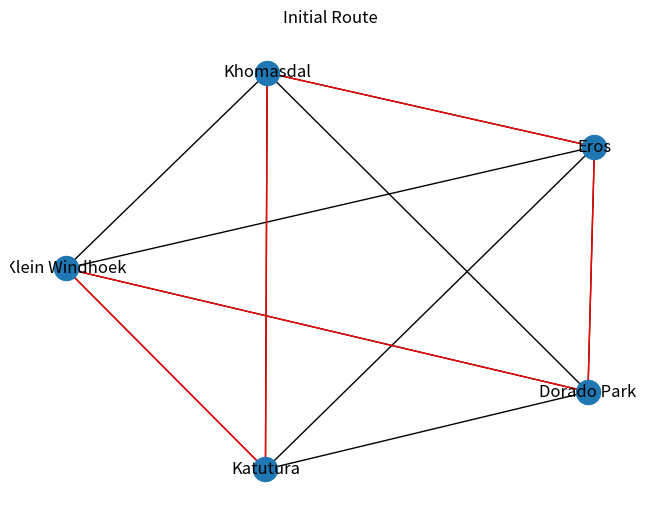
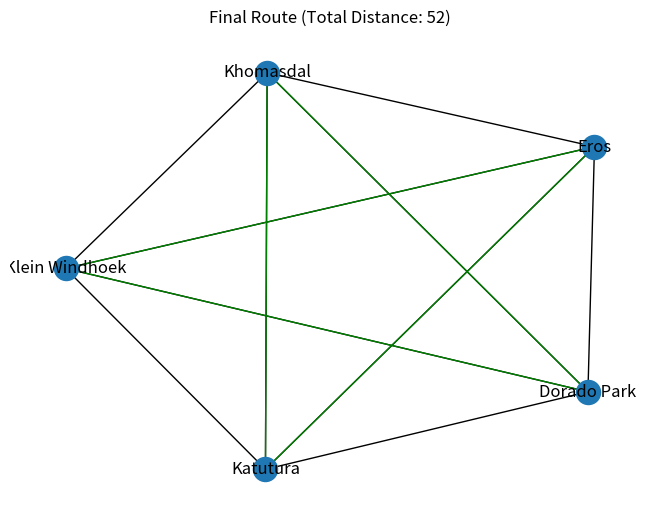

The script that saved these images, in order:
#!/usr/bin/env python
# coding: utf-8

# In[1]:


import random
import networkx as nx
import matplotlib.pyplot as plt

def total_distance(route, distances):
    total = 0
    for i in range(len(route) - 1):
        total += distances[route[i]][route[i + 1]]
    total += distances[route[-1]][route[0]]
    return total

def print_route(route, distances):
    print("City\tDistance")
    for i in range(len(route) - 1):
        print(f"{route[i]}\t{distances[route[i]][route[i + 1]]}")
    print(f"{route[-1]}\t{distances[route[-1]][route[0]]}")

distances = {
    'Dorado Park': {'Khomasdal': 7, 'Katutura': 20, 'Eros': 15, 'Klein Windhoek': 12},
    'Khomasdal': {'Dorado Park': 7, 'Katutura': 6, 'Eros': 14, 'Klein Windhoek': 18},
    'Katutura': {'Dorado Park': 20, 'Khomasdal': 6, 'Eros': 25, 'Klein Windhoek': 30},
    'Eros': {'Dorado Park': 15, 'Khomasdal': 14, 'Katutura': 25, 'Klein Windhoek': 2},
    'Klein Windhoek': {'Dorado Park': 12, 'Khomasdal': 18, 'Katutura': 30, 'Eros': 2}
}

# Create a NetworkX graph from the distances dictionary
G = nx.Graph(distances)

# Define the initial and final routes
initial_route = ['Dorado Park', 'Eros', 'Khomasdal', 'Katutura', 'Klein Windhoek']
final_route = ['Katutura', 'Khomasdal', 'Dorado Park', 'Klein Windhoek', 'Eros']

# Calculate the total distance for the final route
final_distance = total_distance(final_route, distances)

# Draw the initial route
pos = nx.spring_layout(G)
nx.draw(G, pos, with_labels=True)
nx.draw_networkx_edges(G, pos, edgelist=[(initial_route[i], initial_route[i+1]) for i in range(len(initial_route)-1)], edge_color='r')
nx.draw_networkx_edges(G, pos, edgelist=[(initial_route[-1], initial_route[0])], edge_color='r')
plt.title("Initial Route")
plt.show()

# Draw the final route
nx.draw(G, pos, with_labels=True)
final_edges = [(final_route[i], final_route[i+1]) for i in range(len(final_route)-1)]
final_edges.append((final_route[-1], final_route[0]))
nx.draw_networkx_edges(G, pos, edgelist=final_edges, edge_color='g')
plt.title(f"Final Route (Total Distance: {final_distance})")
plt.show()

# Print the initial and final routes with distances
print("Initial Route:")
print_route(initial_route, distances)
print("\nFinal Route:")
print_route(final_route, distances)
print(f"\nTotal Distance: {final_distance}")


# In[ ]:
